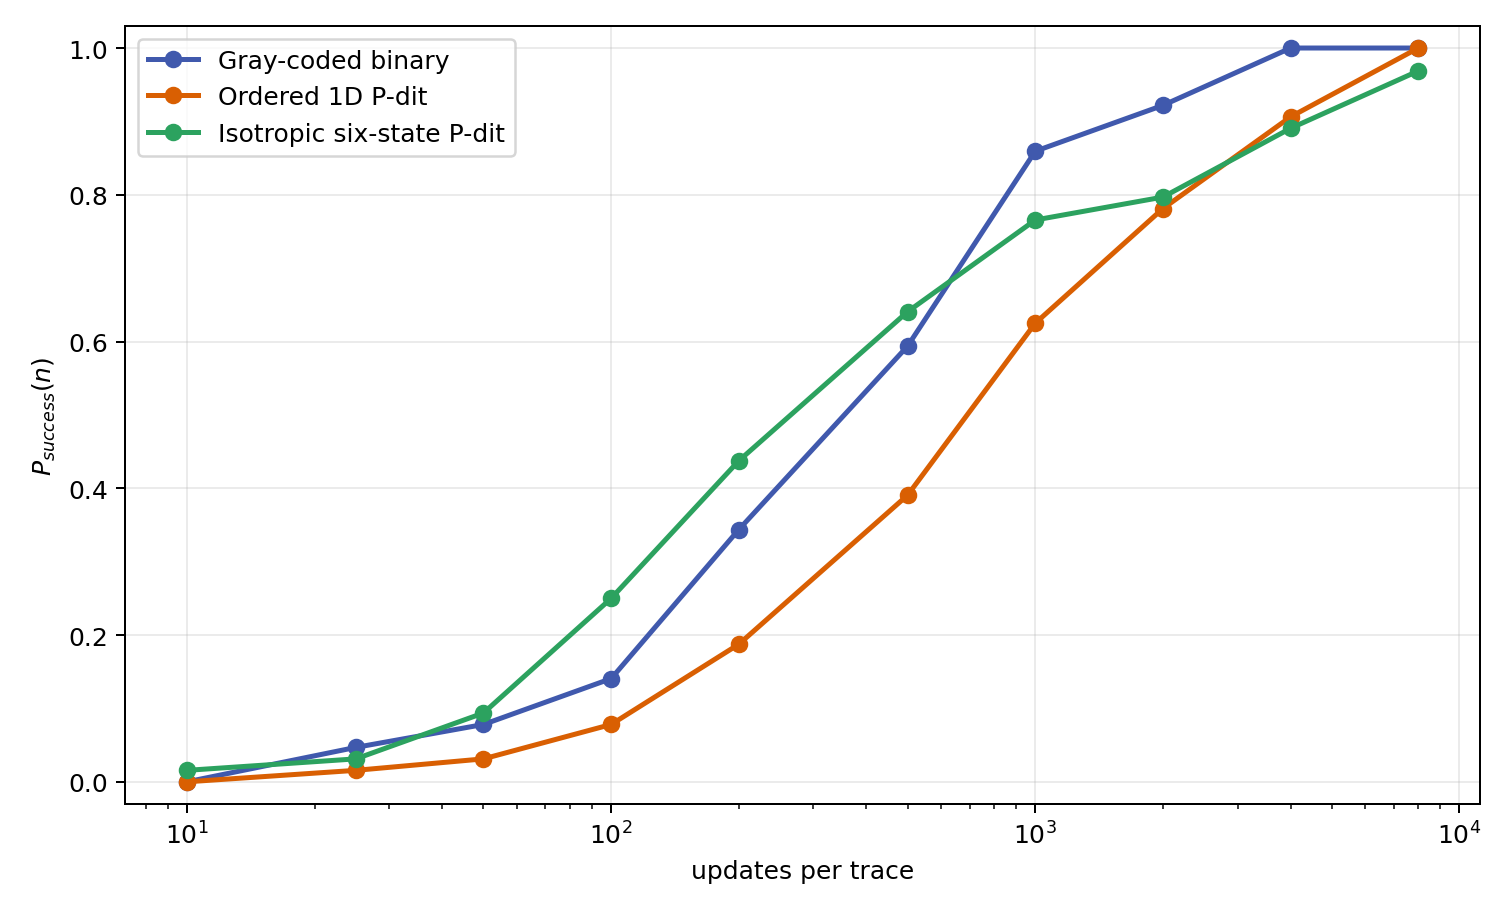

Values plotted in this chart, from the file beside it:
geometry, label, updates, success_probability
gray_binary, Gray-coded binary, 10, 0.0
gray_binary, Gray-coded binary, 25, 0.04688
gray_binary, Gray-coded binary, 50, 0.07812
gray_binary, Gray-coded binary, 100, 0.1406
gray_binary, Gray-coded binary, 200, 0.3438
gray_binary, Gray-coded binary, 500, 0.5938
gray_binary, Gray-coded binary, 1000, 0.8594
gray_binary, Gray-coded binary, 2000, 0.9219
gray_binary, Gray-coded binary, 4000, 1.0
gray_binary, Gray-coded binary, 8000, 1.0
ordered_1d, Ordered 1D P-dit, 10, 0.0
ordered_1d, Ordered 1D P-dit, 25, 0.01562
ordered_1d, Ordered 1D P-dit, 50, 0.03125
ordered_1d, Ordered 1D P-dit, 100, 0.07812
ordered_1d, Ordered 1D P-dit, 200, 0.1875
ordered_1d, Ordered 1D P-dit, 500, 0.3906
ordered_1d, Ordered 1D P-dit, 1000, 0.625
ordered_1d, Ordered 1D P-dit, 2000, 0.7812
ordered_1d, Ordered 1D P-dit, 4000, 0.9062
ordered_1d, Ordered 1D P-dit, 8000, 1.0
isotropic_6state, Isotropic six-state P-dit, 10, 0.01562
isotropic_6state, Isotropic six-state P-dit, 25, 0.03125
isotropic_6state, Isotropic six-state P-dit, 50, 0.09375
isotropic_6state, Isotropic six-state P-dit, 100, 0.25
isotropic_6state, Isotropic six-state P-dit, 200, 0.4375
isotropic_6state, Isotropic six-state P-dit, 500, 0.6406
isotropic_6state, Isotropic six-state P-dit, 1000, 0.7656
isotropic_6state, Isotropic six-state P-dit, 2000, 0.7969
isotropic_6state, Isotropic six-state P-dit, 4000, 0.8906
isotropic_6state, Isotropic six-state P-dit, 8000, 0.9688
